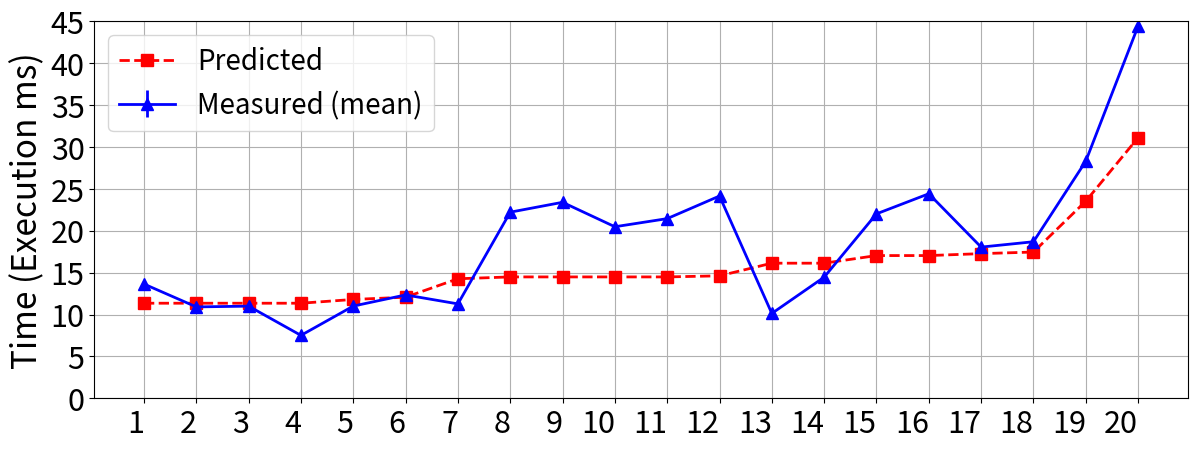

Source code (Python): (Note: this script raises an exception after producing the figure.)
"""
Output paths:
- SVG: scripts/paper_figures/svg/figure_5_b_prediction_vs_measured_tmax.svg
- PNG: scripts/paper_figures/png/figure_5_b_prediction_vs_measured_tmax.png
"""

import matplotlib.pyplot as plt
import numpy as np
import os

# Constants
NUM_TASKS_TO_DISPLAY = 20  # Number of tasks to display
Y_AXIS_MIN = 0  # Minimum value for Y-axis
Y_AXIS_MAX = 45  # Maximum value for Y-axis
BIAS = (
    -2
)  # Bias to add/subtract from predicted data only (positive = add, negative = subtract)

# This is obtained from running the following command:


labels = [str(i) for i in range(1, NUM_TASKS_TO_DISPLAY + 1)]


# ────────────────────────────────────────────────────────────────────────────────
# New data
# ────────────────────────────────────────────────────────────────────────────────


# ===== MEASURED VS PREDICTED TIMES =====
# Schedule UID                    : Measured (ms)  Predicted (ms)  Difference (%)  
# --------------------------------------------------------------------------------
# SCH-G2B4L3-G163-c52d           :        13.64           13.35           +2.22%
# SCH-G2B2M5-G461-5ba4           :        10.91           13.35          -18.28%
# SCH-G2M2B5-G546-2f5e           :        11.00           13.35          -17.59%
# SCH-G2L1B2M4-G588-399f         :         7.51           13.35          -43.74%
# SCH-G2M4L3-G061-1efc           :        11.01           13.80          -20.25%
# SCH-G2L1B6-G318-3e83           :        12.34           14.07          -12.27%
# SCH-G2L1M6-G537-ce21           :        11.27           16.27          -30.70%
# SCH-B2M4L3-G329-313f           :        22.22           16.49          +34.75%
# SCH-B2G4L3-G329-1c7f           :        23.40           16.49          +41.94%
# SCH-B2L1G6-G559-0f62           :        20.48           16.49          +24.21%
# SCH-B2L1M6-G559-c678           :        21.45           16.49          +30.11%
# SCH-G2B7-G327-6aad             :        24.15           16.62          +45.31%
# SCH-G3M6-G186-2264             :        10.13           18.13          -44.13%
# SCH-G3B6-G406-970e             :        14.46           18.13          -20.22%
# SCH-B3M6-G277-65ba             :        22.02           19.04          +15.64%
# SCH-B3G6-G455-7c20             :        24.42           19.04          +28.30%
# SCH-B2G7-G278-90fb             :        18.05           19.27           -6.29%
# SCH-B2M7-G298-cc27             :        18.69           19.46           -3.99%
# SCH-B4L5-G031-5a7e             :        28.30           25.53          +10.83%
# SCH-B9-G000-5a46               :        44.43           33.11          +34.21%

measured = np.array([
    13.64, 10.91, 11.00, 7.51, 11.01, 12.34, 11.27, 22.22, 23.40, 20.48,
    21.45, 24.15, 10.13, 14.46, 22.02, 24.42, 18.05, 18.69, 28.30, 44.43
])

predicted = np.array([
    13.35, 13.35, 13.35, 13.35, 13.80, 14.07, 16.27, 16.49, 16.49, 16.49,
    16.49, 16.62, 18.13, 18.13, 19.04, 19.04, 19.27, 19.46, 25.53, 33.11
])


# Increase font size globally but keep axis tick labels smaller
# plt.rcParams.update({"font.size": 12})  # Base font size for most elements

# Plot
x = np.arange(len(labels))
plt.figure(figsize=(12, 5))  # Slightly increase height for better label spacing
plt.plot(
    x,
    predicted[:NUM_TASKS_TO_DISPLAY] + BIAS,
    "r--",
    marker="s",
    markersize=8,
    label="Predicted",
    linewidth=2,
)
plt.errorbar(
    x,
    measured[:NUM_TASKS_TO_DISPLAY],
    yerr=0.5,
    fmt="b-",
    marker="^",
    markersize=8,
    label="Measured (mean)",
    linewidth=2,
)

plt.xticks(x, labels, ha="right", fontsize=22)
plt.ylabel("Time (Execution ms)", fontsize=24)
plt.yticks(fontsize=22)  # Set y-axis tick label font size
plt.ylim(Y_AXIS_MIN, Y_AXIS_MAX)  # Set Y-axis limits
plt.legend(fontsize=20, loc="upper left")
plt.grid(True)
plt.tight_layout(pad=0.8)
plt.subplots_adjust(bottom=0.2)

# Save figures
base_dir = os.path.dirname(os.path.abspath(__file__))
plt.savefig(
    os.path.join(base_dir, "svg", "figure_5_c_prediction_vs_measured_isolated.svg"),
    bbox_inches="tight",
    format="svg",
)
plt.savefig(
    os.path.join(base_dir, "png", "figure_5_c_prediction_vs_measured_isolated.png"),
    bbox_inches="tight",
    format="png",
    dpi=300,
)
plt.close()
